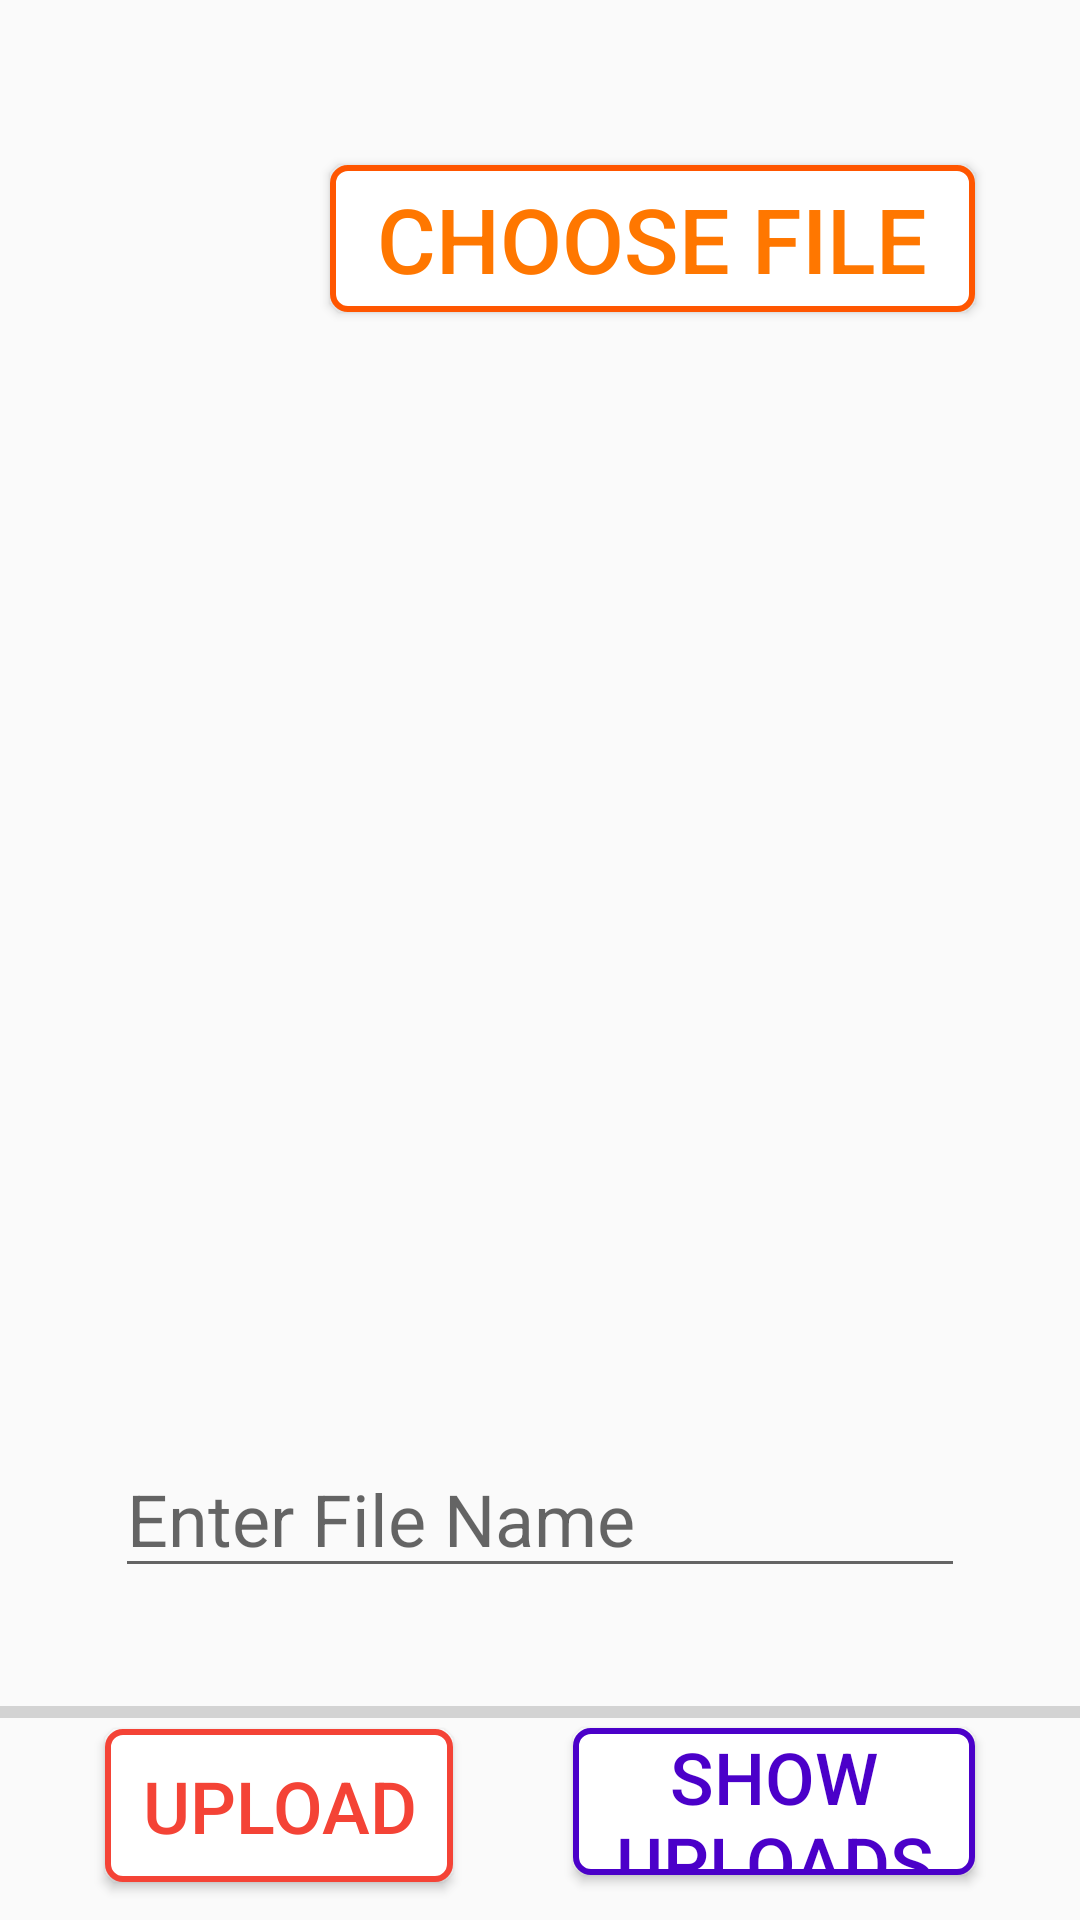

Produce the Android XML layout that renders to this screen, including the resource entries it uses.
<!-- AndroidManifest.xml: application theme AppTheme -->
<!-- res/layout/activity_fire_upload.xml -->
<?xml version="1.0" encoding="utf-8"?>
<androidx.constraintlayout.widget.ConstraintLayout xmlns:android="http://schemas.android.com/apk/res/android"
    xmlns:app="http://schemas.android.com/apk/res-auto"
    xmlns:tools="http://schemas.android.com/tools"
    android:layout_width="match_parent"
    android:layout_height="match_parent"
    android:background="@drawable/upload_fire"
    tools:context=".fire_upload">

    <Button
        android:id="@+id/button_show"
        android:layout_width="0dp"
        android:layout_height="49dp"
        android:layout_marginStart="20dp"
        android:layout_marginLeft="20dp"
        android:layout_marginTop="60dp"
        android:layout_marginEnd="35dp"
        android:layout_marginRight="35dp"
        android:layout_marginBottom="93dp"
        android:background="@drawable/button_showup"
        android:text="Show Uploads"
        android:textColor="#4B00C9"
        android:textSize="24sp"
        app:layout_constraintBottom_toBottomOf="parent"
        app:layout_constraintEnd_toEndOf="parent"
        app:layout_constraintStart_toEndOf="@+id/button_upload"
        app:layout_constraintTop_toBottomOf="@+id/progressBar"
        app:layout_constraintVertical_bias="0.507" />

    <Button
        android:id="@+id/button_upload"
        android:layout_width="116dp"
        android:layout_height="51dp"
        android:layout_marginStart="35dp"
        android:layout_marginLeft="35dp"
        android:layout_marginTop="60dp"
        android:layout_marginEnd="20dp"
        android:layout_marginRight="20dp"
        android:layout_marginBottom="93dp"
        android:background="@drawable/button_up"
        android:text="Upload"
        android:textColor="#F44336"
        android:textSize="24sp"
        app:layout_constraintBottom_toBottomOf="parent"
        app:layout_constraintEnd_toStartOf="@+id/button_show"
        app:layout_constraintStart_toStartOf="parent"
        app:layout_constraintTop_toBottomOf="@+id/progressBar" />

    <ProgressBar
        android:id="@+id/progressBar"
        style="?android:attr/progressBarStyleHorizontal"
        android:layout_width="384dp"
        android:layout_height="51dp"
        android:layout_marginStart="14dp"
        android:layout_marginLeft="14dp"
        android:layout_marginTop="16dp"
        android:layout_marginEnd="14dp"
        android:layout_marginRight="14dp"
        android:background="#00FFFFFF"
        app:layout_constraintEnd_toEndOf="parent"
        app:layout_constraintStart_toStartOf="parent"
        app:layout_constraintTop_toBottomOf="@+id/enter_image" />

    <ImageView
        android:id="@+id/image_View"
        android:layout_width="374dp"
        android:layout_height="360dp"
        android:layout_marginStart="17dp"
        android:layout_marginLeft="17dp"
        android:layout_marginTop="8dp"
        android:layout_marginEnd="17dp"
        android:layout_marginRight="17dp"
        app:layout_constraintBottom_toTopOf="@+id/enter_image"
        app:layout_constraintEnd_toEndOf="parent"
        app:layout_constraintHorizontal_bias="0.598"
        app:layout_constraintStart_toStartOf="parent"
        app:layout_constraintTop_toBottomOf="@+id/button2" />

    <EditText
        android:id="@+id/enter_image"
        android:layout_width="wrap_content"
        android:layout_height="wrap_content"
        android:layout_marginStart="62dp"
        android:layout_marginLeft="62dp"
        android:layout_marginTop="8dp"
        android:layout_marginEnd="62dp"
        android:layout_marginRight="62dp"
        android:ems="10"
        android:hint="Enter File Name "
        android:inputType="textPersonName"
        android:textColorHighlight="#00BCD4"
        android:textColorLink="#009688"
        android:textSize="24sp"
        app:layout_constraintEnd_toEndOf="parent"
        app:layout_constraintStart_toStartOf="parent"
        app:layout_constraintTop_toBottomOf="@+id/image_View" />

    <Button
        android:id="@+id/button2"
        android:layout_width="0dp"
        android:layout_height="49dp"
        android:layout_marginStart="110dp"
        android:layout_marginLeft="110dp"
        android:layout_marginTop="55dp"
        android:layout_marginEnd="35dp"
        android:layout_marginRight="35dp"
        android:background="@drawable/button_round"
        android:text="Choose File"
        android:textColor="#FF7700"
        android:textSize="30sp"
        app:layout_constraintBottom_toTopOf="@+id/image_View"
        app:layout_constraintEnd_toEndOf="parent"
        app:layout_constraintStart_toStartOf="parent"
        app:layout_constraintTop_toTopOf="parent" />
</androidx.constraintlayout.widget.ConstraintLayout>
<!-- resources referenced by this layout -->
<resources>
  <!-- drawable button_round (drawable) -->
  <?xml version="1.0" encoding="utf-8"?>
  <selector xmlns:android="http://schemas.android.com/apk/res/android">
      <item>
          <shape android:shape="rectangle">
              
              <solid android:color="#FFFFFF"/>
              
              <stroke android:color="#FF5600" android:width="2dp"/>
              <corners android:radius="5dp"/>
          </shape>
      </item>
  </selector>
  <!-- drawable button_showup (drawable) -->
  <?xml version="1.0" encoding="utf-8"?>
  <selector xmlns:android="http://schemas.android.com/apk/res/android">
      <item>
          <shape android:shape="rectangle">
              
              <solid android:color="#FFFFFF"/>
              
              <stroke android:color="#4B00C9" android:width="2dp"/>
              <corners android:radius="5dp"/>
          </shape>
      </item>
  </selector>
  <!-- drawable button_up (drawable) -->
  <?xml version="1.0" encoding="utf-8"?>
  <selector xmlns:android="http://schemas.android.com/apk/res/android">
      <item>
          <shape android:shape="rectangle">
              
              <solid android:color="#FFFFFF"/>
              
              <stroke android:color="#F44336" android:width="2dp"/>
              <corners android:radius="5dp"/>
          </shape>
      </item>
  </selector>
  <style name="AppTheme" parent="Theme.AppCompat.Light.NoActionBar">
          
          <item name="colorPrimary">@color/colorPrimary</item>
          <item name="colorPrimaryDark">@color/colorPrimaryDark</item>
          <item name="colorAccent">@color/colorAccent</item>
  
  
      </style>
  <color name="colorPrimary">#FFFFFF</color>
  <color name="colorPrimaryDark">#FFFFFF</color>
  <color name="colorAccent">#FFFFFF</color>
</resources>
